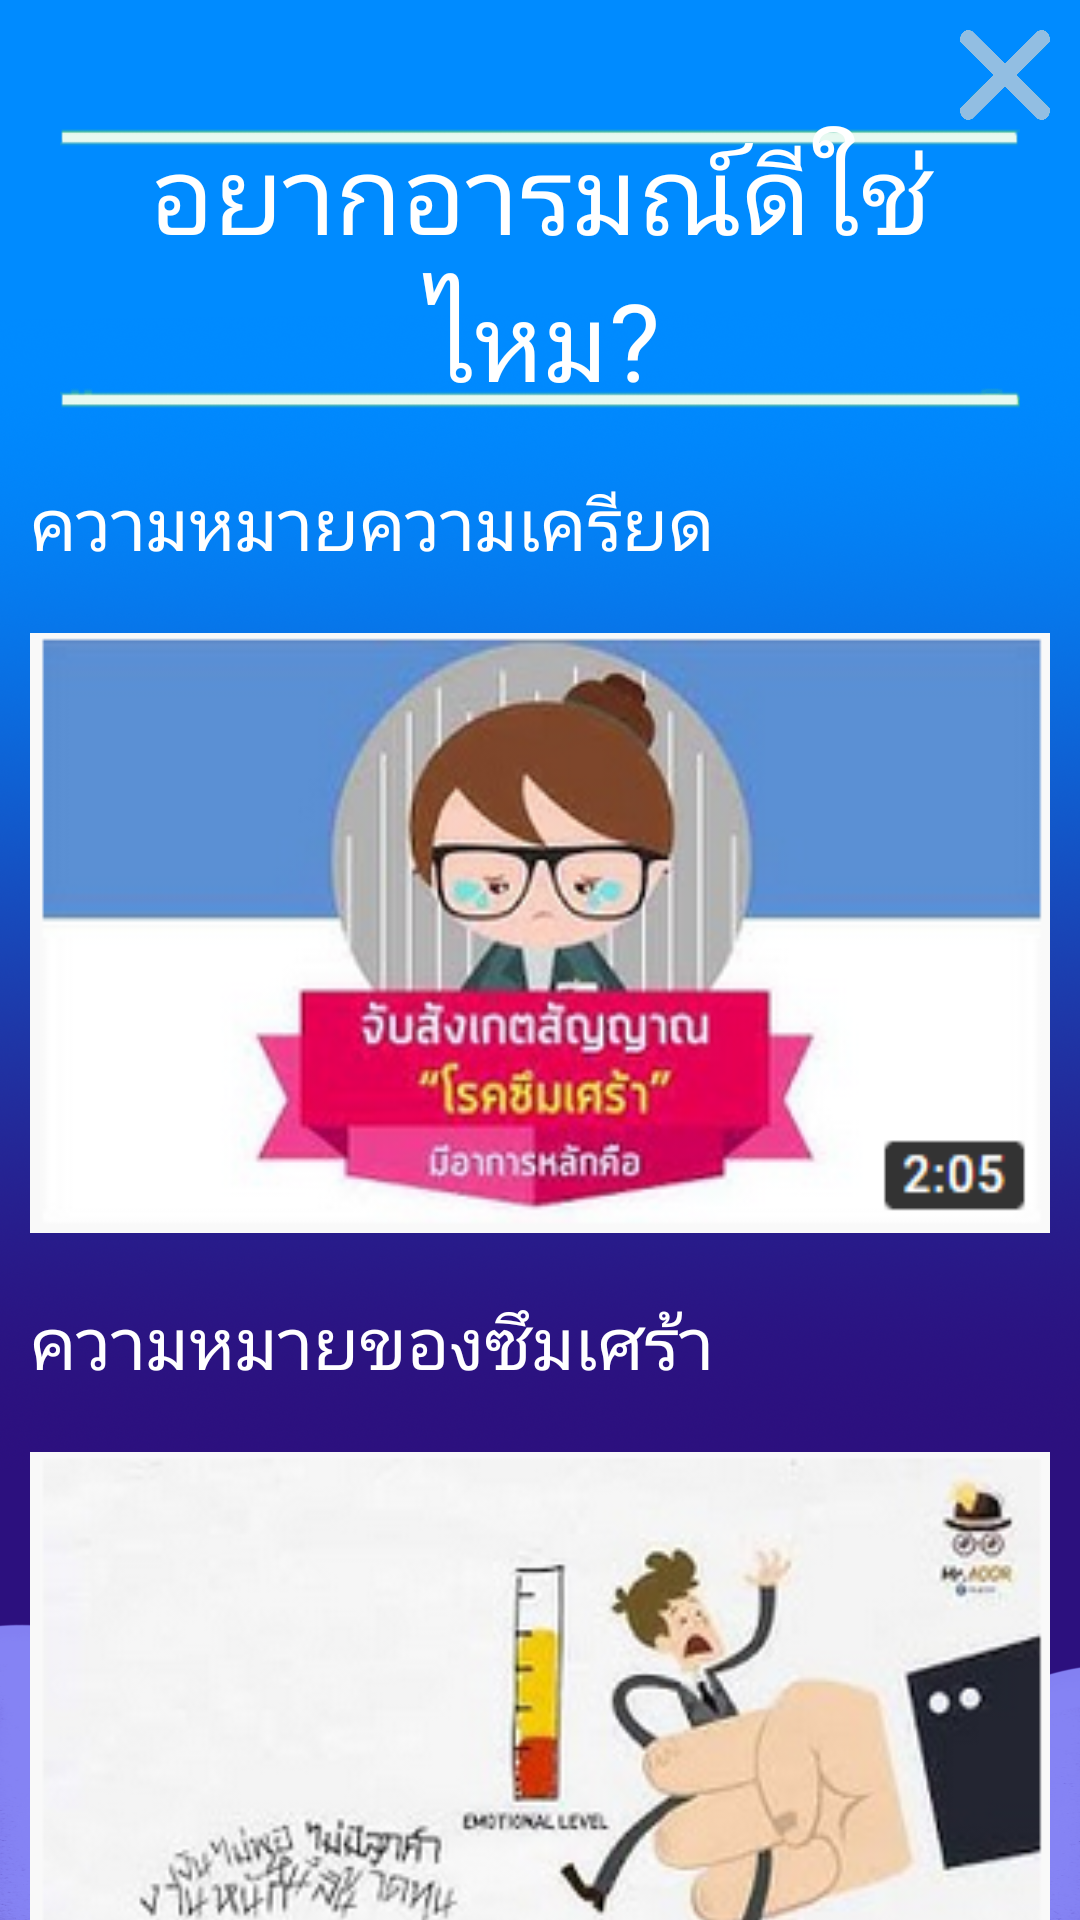

Layout XML and referenced resources for this Android screen:
<!-- AndroidManifest.xml: application theme AppTheme -->
<!-- res/layout/youtue.xml -->
<?xml version="1.0" encoding="utf-8"?>
<RelativeLayout xmlns:android="http://schemas.android.com/apk/res/android"
    android:layout_width="match_parent"
    android:layout_height="wrap_content"
    android:orientation="vertical"
    android:fillViewport="true"
    android:scaleType="fitXY"
    android:background="@drawable/bgn">

    <Button
        android:id="@+id/exit"
        android:layout_width="30dp"
        android:layout_height="30dp"
        android:layout_alignParentRight="true"
        android:layout_margin="10dp"
        android:adjustViewBounds="true"
        android:background="@drawable/exit"
        android:scaleType="fitXY" />

    <ScrollView
        android:id="@+id/scrollView1"
        android:layout_width="wrap_content"
        android:layout_height="wrap_content"
        android:layout_below="@id/scrollView1"
        android:scrollbars="none">

        <LinearLayout
            android:layout_width="match_parent"
            android:layout_height="match_parent"
            android:gravity="center"
            android:orientation="vertical">

            <TextView
                android:layout_width="wrap_content"
                android:layout_height="wrap_content"
                android:layout_gravity="center"
                android:layout_marginTop="40dp"
                android:layout_marginHorizontal="20dp"
                android:background="@drawable/topic"
                android:text="อยากอารมณ์ดีใช่ไหม?"
                android:textAlignment="center"
                android:textColor="#ffff"
                android:textSize="36dp"></TextView>

            <TableLayout
                android:layout_width="match_parent"
                android:layout_height="match_parent"
                android:layout_marginHorizontal="10dp"
                android:stretchColumns="1">

                <RelativeLayout>

                    <LinearLayout
                        android:layout_width="match_parent"
                        android:layout_height="match_parent"
                        android:orientation="vertical">

                        <TextView
                            android:layout_width="match_parent"
                            android:layout_height="match_parent"

                            android:layout_marginVertical="20dp"
                            android:text="ความหมายความเครียด"
                            android:textColor="#ffff"
                            android:textSize="24dp" />

                        <Button
                            android:id="@+id/videoView1"
                            android:layout_width="match_parent"
                            android:layout_height="200dp"
                            android:background="@drawable/clip1" />

                        <TextView
                            android:layout_width="match_parent"
                            android:layout_height="match_parent"
                            android:layout_marginVertical="20dp"
                            android:text="ความหมายของซึมเศร้า"
                            android:textColor="#ffff"
                            android:textSize="24dp" />


                        <Button
                            android:id="@+id/videoView2"
                            android:layout_width="match_parent"
                            android:layout_height="200dp"
                            android:background="@drawable/clip2" />

                        <TextView
                            android:layout_width="match_parent"
                            android:layout_height="match_parent"
                            android:layout_marginVertical="20dp"
                            android:text="การนวดและการฝึกหายใจ"
                            android:textColor="#ffff"
                            android:textSize="24dp" />

                        <Button
                            android:id="@+id/videoView6"
                            android:layout_width="match_parent"
                            android:layout_height="200dp"
                            android:background="@drawable/clip6" />

                        <Button
                            android:id="@+id/videoView7"
                            android:layout_width="match_parent"
                            android:layout_height="200dp"
                            android:layout_marginVertical="20dp"
                            android:background="@drawable/clip7"/>

                        <TextView
                            android:layout_width="match_parent"
                            android:layout_height="match_parent"
                            android:layout_marginVertical="20dp"
                            android:text="วีดีโอตลก"
                            android:textColor="#ffff"
                            android:textSize="24dp" />

                        <Button
                            android:id="@+id/videoView3"
                            android:layout_width="match_parent"
                            android:layout_height="200dp"
                            android:background="@drawable/clip3"/>
                        <Button
                            android:id="@+id/videoView4"
                            android:layout_width="match_parent"
                            android:layout_height="200dp"
                            android:layout_marginVertical="20dp"
                            android:background="@drawable/clip4"/>

                        <Button
                            android:id="@+id/videoView5"
                            android:layout_width="match_parent"
                            android:layout_height="200dp"
                            android:layout_marginBottom="20dp"
                            android:background="@drawable/clip5"/>



                    </LinearLayout>

                </RelativeLayout>

            </TableLayout>


        </LinearLayout>
    </ScrollView>

</RelativeLayout>
<!-- resources referenced by this layout -->
<resources>
  <!-- drawable bgn: png bitmap (drawable-xhdpi, 695356 bytes) -->
  <!-- drawable clip1: png bitmap (drawable-xhdpi, 75959 bytes) -->
  <!-- drawable clip2: png bitmap (drawable-xhdpi, 67092 bytes) -->
  <!-- drawable clip3: png bitmap (drawable-xhdpi, 135711 bytes) -->
  <!-- drawable clip4: png bitmap (drawable-xhdpi, 139014 bytes) -->
  <!-- drawable clip5: png bitmap (drawable-xhdpi, 137808 bytes) -->
  <!-- drawable clip6: png bitmap (drawable-xhdpi, 80148 bytes) -->
  <!-- drawable clip7: png bitmap (drawable-xhdpi, 115685 bytes) -->
  <!-- drawable exit: png bitmap (drawable-xhdpi, 46702 bytes) -->
  <!-- drawable topic: png bitmap (drawable-xhdpi, 2932 bytes) -->
  <style name="AppTheme" parent="Theme.AppCompat.Light.NoActionBar">
          
          <item name="colorPrimary">@color/colorPrimary</item>
          <item name="colorPrimaryDark">@color/colorPrimaryDark</item>
          <item name="colorAccent">@color/colorAccent</item>
      </style>
  <!-- not gathered from this repository: default colours our renderer supplied (Android Studio template values) -->
  <color name="colorPrimary">#FF6200EE</color>
  <color name="colorPrimaryDark">#FF3700B3</color>
  <color name="colorAccent">#FF03DAC5</color>
</resources>
